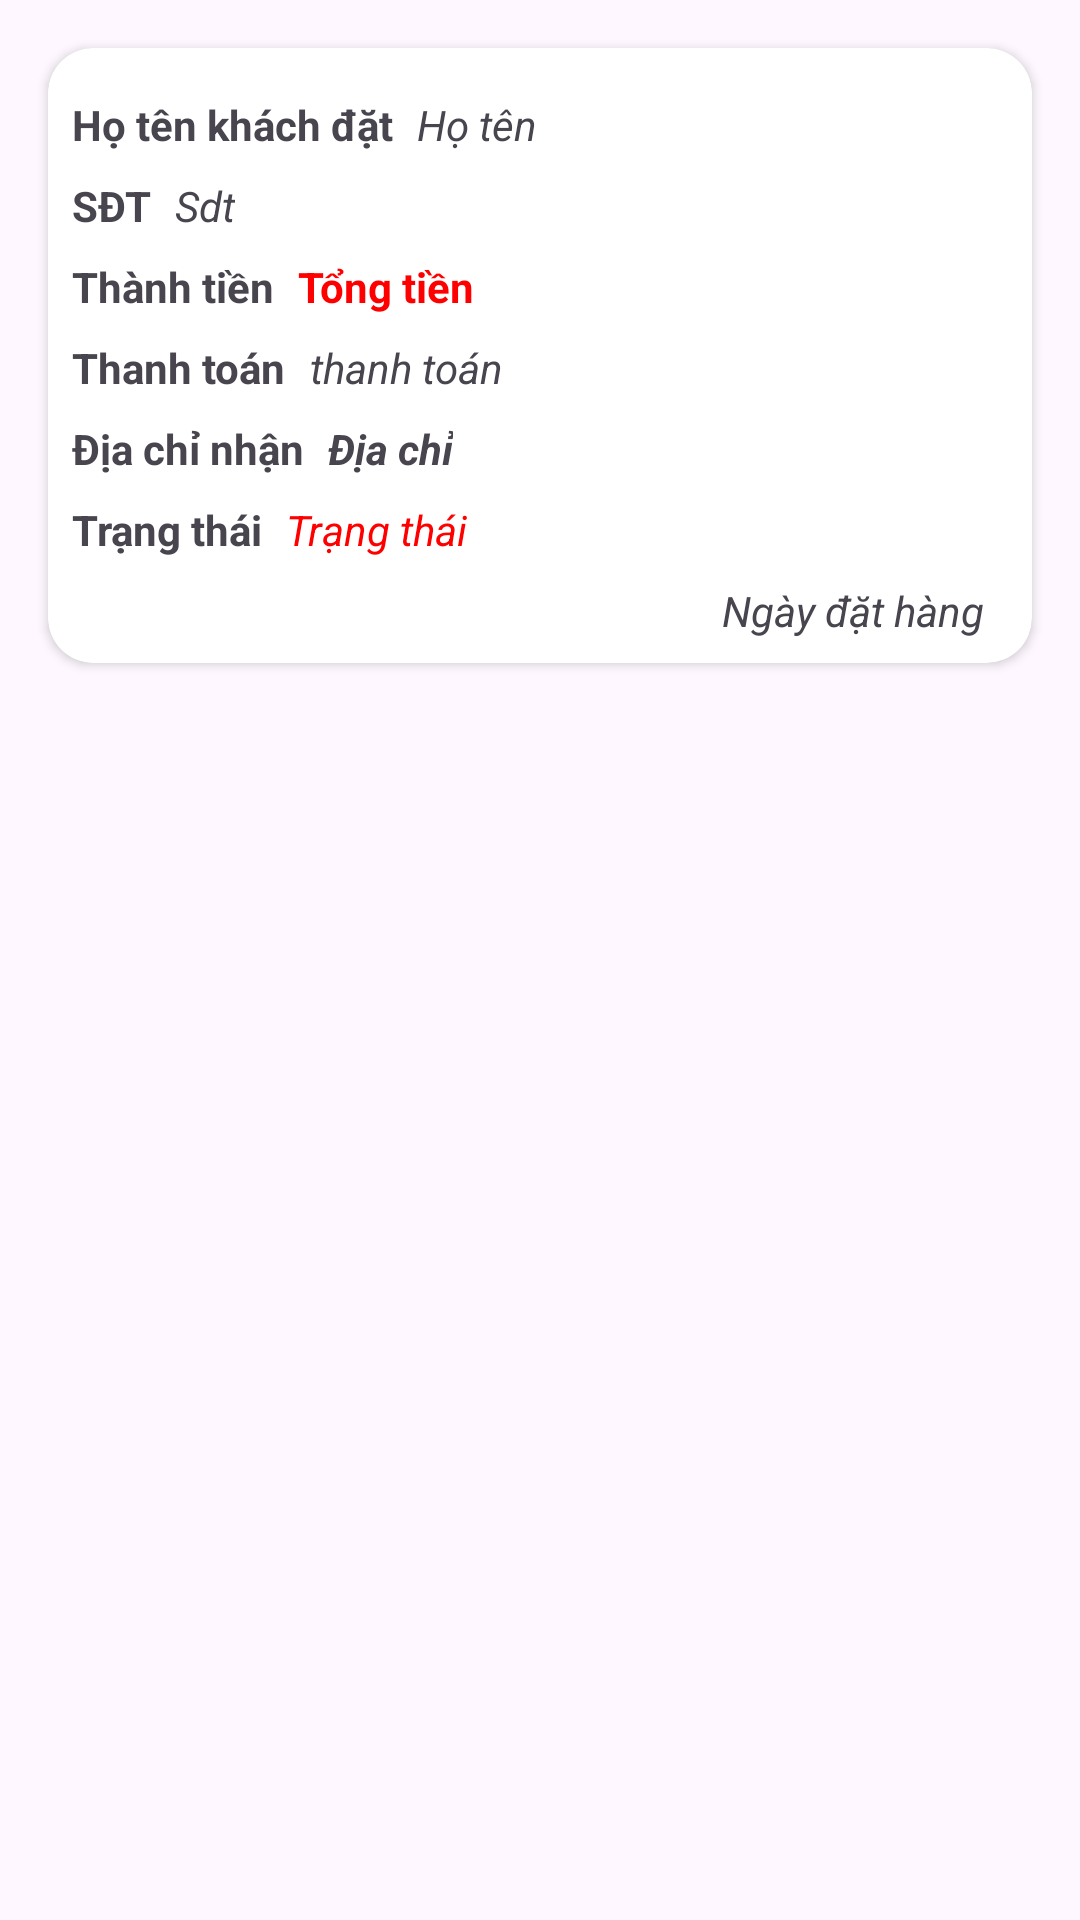

Produce the Android XML layout that renders to this screen, including the resource entries it uses.
<!-- AndroidManifest.xml: application theme Theme.UngDungDatDoAnOnlineNHVietKitchenSG -->
<!-- res/layout/donhangdagiao_item.xml -->
<?xml version="1.0" encoding="utf-8"?>
<FrameLayout xmlns:android="http://schemas.android.com/apk/res/android"
    xmlns:app="http://schemas.android.com/apk/res-auto"
    xmlns:tools="http://schemas.android.com/tools"
    android:layout_width="match_parent"
    android:layout_height="wrap_content">

    <androidx.cardview.widget.CardView
        android:id="@+id/DonHangVuaDat1"
        android:layout_width="match_parent"
        android:layout_height="wrap_content"
        android:layout_margin="16dp"
        app:cardCornerRadius="15dp">

        <androidx.constraintlayout.widget.ConstraintLayout
            android:layout_width="match_parent"
            android:layout_height="wrap_content"
            android:padding="8dp">

            
            <androidx.recyclerview.widget.RecyclerView
                android:id="@+id/rvChiTietMonAn"
                android:layout_width="0dp"
                android:layout_height="wrap_content"
                app:layout_constraintEnd_toEndOf="parent"
                app:layout_constraintStart_toStartOf="parent"
                app:layout_constraintTop_toTopOf="parent" />

            
            <TextView
                android:id="@+id/textView10"
                android:layout_width="wrap_content"
                android:layout_height="wrap_content"
                android:layout_marginTop="8dp"
                android:text="Họ tên khách đặt"
                android:textStyle="bold"
                app:layout_constraintStart_toStartOf="parent"
                app:layout_constraintTop_toBottomOf="@id/rvChiTietMonAn" />

            

            <TextView
                android:id="@+id/txtTrangThai"
                android:layout_width="wrap_content"
                android:layout_height="wrap_content"
                android:layout_marginStart="8dp"
                android:layout_marginTop="8dp"
                android:text="Trạng thái"
                android:textColor="@color/textColor"
                android:textStyle="italic"
                app:layout_constraintStart_toEndOf="@+id/textView20"
                app:layout_constraintTop_toBottomOf="@+id/txtDiaChi" />

            <TextView
                android:id="@+id/textView14"
                android:layout_width="wrap_content"
                android:layout_height="wrap_content"
                android:layout_marginTop="8dp"
                android:text="SĐT"
                android:textStyle="bold"
                app:layout_constraintStart_toStartOf="parent"
                app:layout_constraintTop_toBottomOf="@id/textView10" />

            <TextView
                android:id="@+id/txtTongTien"
                android:layout_width="wrap_content"
                android:layout_height="wrap_content"
                android:layout_marginStart="8dp"
                android:layout_marginTop="8dp"
                android:text="Tổng tiền"
                android:textColor="@color/textColor"
                android:textStyle="bold"
                app:layout_constraintStart_toEndOf="@+id/textView21"
                app:layout_constraintTop_toBottomOf="@+id/txtSoDienThoai" />



            <TextView
                android:id="@+id/txtNgayDatHang"
                android:layout_width="wrap_content"
                android:layout_height="wrap_content"
                android:layout_marginTop="8dp"
                android:layout_marginEnd="8dp"
                android:text="Ngày đặt hàng"
                android:textStyle="italic"
                app:layout_constraintEnd_toEndOf="parent"
                app:layout_constraintTop_toBottomOf="@+id/txtTrangThai" />

            <TextView
                android:id="@+id/txtThanhToan"
                android:layout_width="wrap_content"
                android:layout_height="wrap_content"
                android:layout_marginTop="8dp"
                android:text="Thanh toán"
                android:textStyle="bold"
                app:layout_constraintStart_toStartOf="parent"
                app:layout_constraintTop_toBottomOf="@+id/textView21" />

            <TextView
                android:id="@+id/textView20"
                android:layout_width="wrap_content"
                android:layout_height="wrap_content"
                android:layout_marginTop="8dp"
                android:text="Trạng thái"
                android:textStyle="bold"
                app:layout_constraintStart_toStartOf="parent"
                app:layout_constraintTop_toBottomOf="@+id/textView23" />

            <TextView
                android:id="@+id/textView21"
                android:layout_width="wrap_content"
                android:layout_height="wrap_content"
                android:layout_marginTop="8dp"
                android:text="Thành tiền"
                android:textStyle="bold"
                app:layout_constraintStart_toStartOf="parent"
                app:layout_constraintTop_toBottomOf="@+id/textView14" />

            <TextView
                android:id="@+id/textView23"
                android:layout_width="wrap_content"
                android:layout_height="wrap_content"
                android:layout_marginTop="8dp"
                android:text="Địa chỉ nhận"
                android:textStyle="bold"
                app:layout_constraintStart_toStartOf="parent"
                app:layout_constraintTop_toBottomOf="@+id/txtThanhToan" />

            <TextView
                android:id="@+id/txtHoTen"
                android:layout_width="wrap_content"
                android:layout_height="wrap_content"
                android:layout_marginStart="8dp"
                android:layout_marginTop="8dp"
                android:text="Họ tên"
                android:textStyle="italic"
                app:layout_constraintStart_toEndOf="@+id/textView10"
                app:layout_constraintTop_toBottomOf="@+id/rvChiTietMonAn" />

            <TextView
                android:id="@+id/txtSoDienThoai"
                android:layout_width="wrap_content"
                android:layout_height="wrap_content"
                android:layout_marginStart="8dp"
                android:layout_marginTop="8dp"
                android:text="Sdt"
                android:textStyle="italic"
                app:layout_constraintStart_toEndOf="@+id/textView14"
                app:layout_constraintTop_toBottomOf="@+id/textView10" />

            <TextView
                android:id="@+id/txtPhuongThucThanhToan"
                android:layout_width="wrap_content"
                android:layout_height="wrap_content"
                android:layout_marginStart="8dp"
                android:layout_marginTop="8dp"
                android:text="thanh toán"
                android:textStyle="italic"
                app:layout_constraintStart_toEndOf="@+id/txtThanhToan"
                app:layout_constraintTop_toBottomOf="@+id/txtTongTien" />

            <TextView
                android:id="@+id/txtDiaChi"
                android:layout_width="wrap_content"
                android:layout_height="wrap_content"
                android:layout_marginStart="8dp"
                android:layout_marginTop="8dp"
                android:text="Địa chỉ"
                android:textStyle="bold|italic"
                app:layout_constraintStart_toEndOf="@+id/textView23"
                app:layout_constraintTop_toBottomOf="@+id/txtPhuongThucThanhToan" />

        </androidx.constraintlayout.widget.ConstraintLayout>
    </androidx.cardview.widget.CardView>
</FrameLayout>
<!-- resources referenced by this layout -->
<resources>
  <color name="textColor">#FF0000</color>
  <style name="Theme.UngDungDatDoAnOnlineNHVietKitchenSG" parent="Base.Theme.UngDungDatDoAnOnlineNHVietKitchenSG" />
  <style name="Base.Theme.UngDungDatDoAnOnlineNHVietKitchenSG" parent="Theme.Material3.DayNight.NoActionBar">
          
          
      </style>
</resources>
